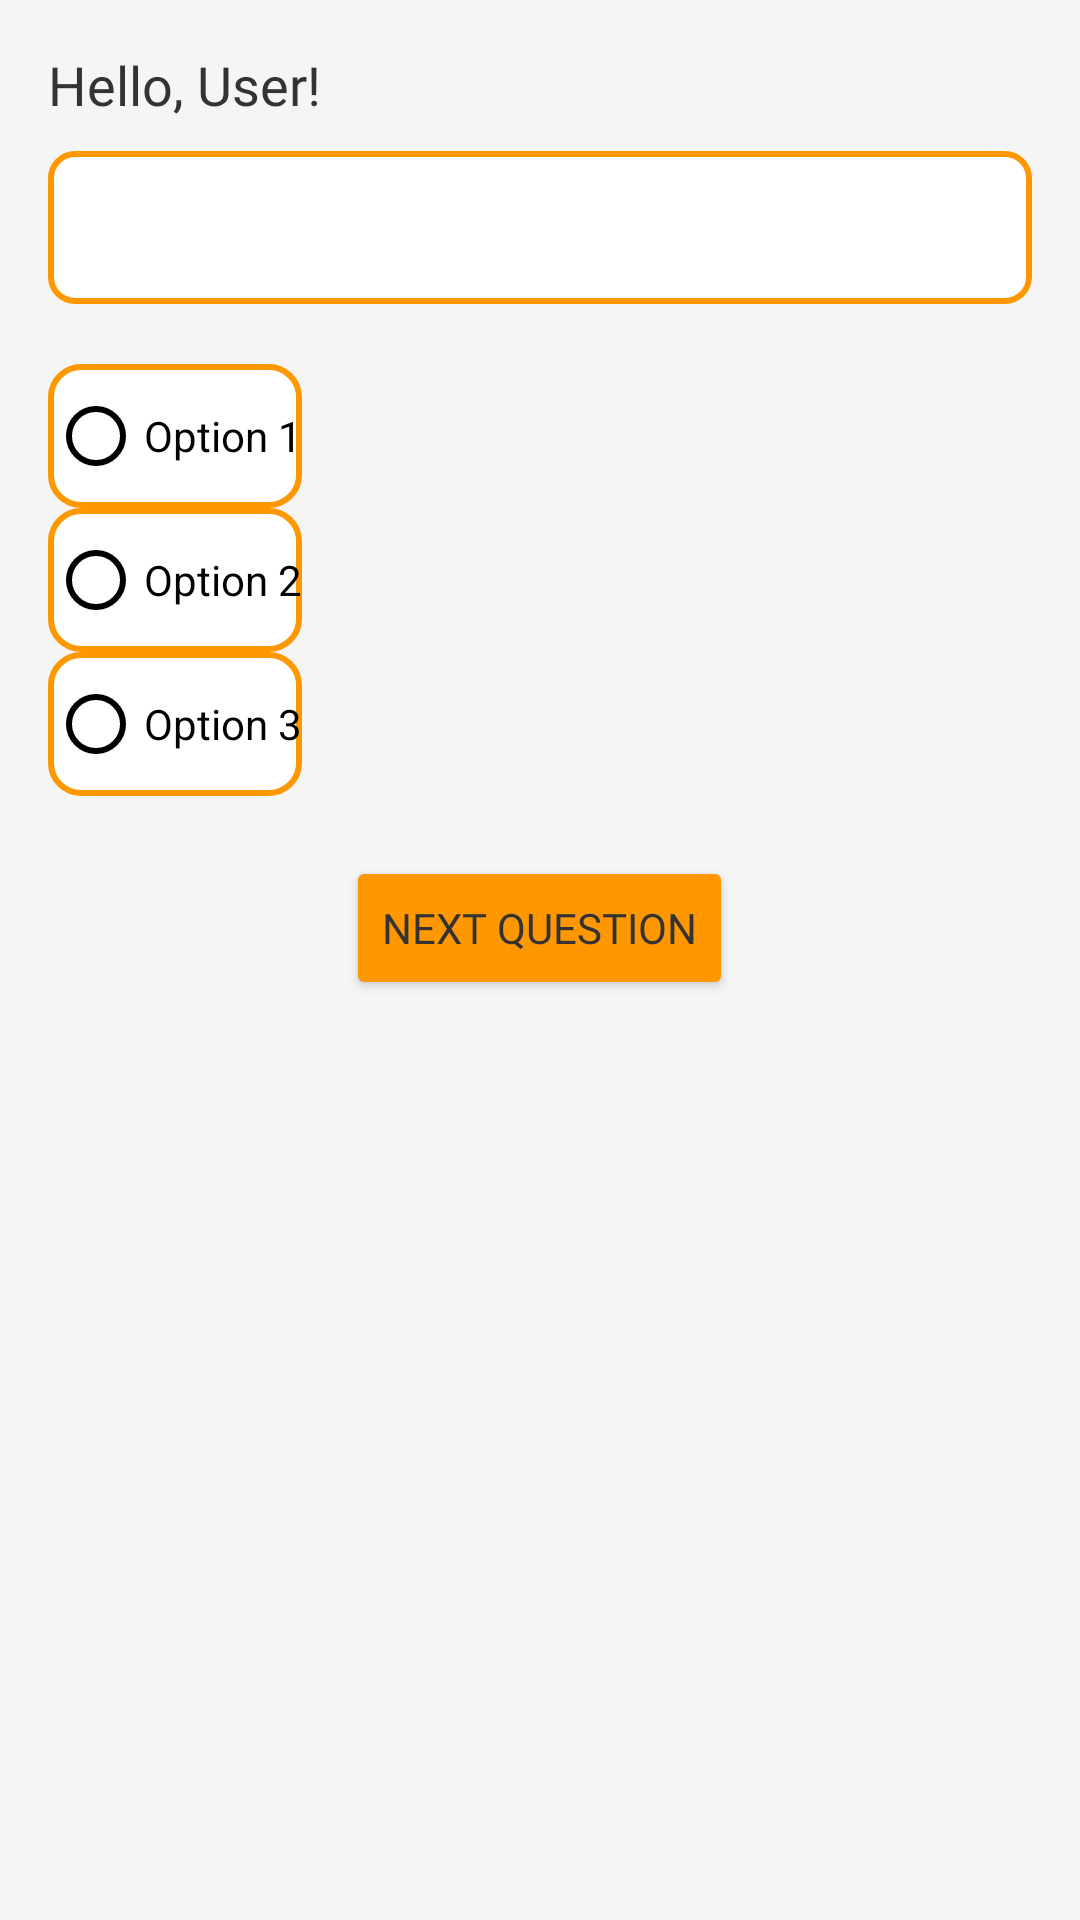

Layout XML and referenced resources for this Android screen:
<!-- AndroidManifest.xml: application theme Theme.UTSLab5_035 -->
<!-- res/layout/activity_quiz.xml -->
<LinearLayout xmlns:android="http://schemas.android.com/apk/res/android"
    android:layout_width="match_parent"
    android:layout_height="match_parent"
    android:orientation="vertical"
    android:padding="16dp"
    android:background="@color/backgroundColor">

    <TextView
        android:id="@+id/tvGreeting"
        android:layout_width="wrap_content"
        android:layout_height="wrap_content"
        android:text="@string/hello_user"
        android:textSize="18sp"
        android:fontFamily="@font/roboto_medium"
        android:textColor="@color/primaryTextColor"
        android:layout_marginBottom="10dp" />

    <TextView
        android:id="@+id/tvQuestion"
        android:layout_width="match_parent"
        android:layout_height="wrap_content"
        android:padding="12dp"
        android:textSize="20sp"
        android:background="@drawable/question_background"
        android:textColor="@color/primaryTextColor"
        android:fontFamily="@font/roboto_bold"
        android:layout_marginBottom="20dp" />

    <RadioGroup
        android:id="@+id/radioGroup"
        android:layout_width="match_parent"
        android:layout_height="wrap_content"
        android:orientation="vertical">

        <RadioButton
            android:id="@+id/radioOption1"
            android:layout_width="wrap_content"
            android:layout_height="wrap_content"
            android:background="@drawable/radio_button_selector"
            android:text="@string/option_1"
            android:textColor="@color/black" />

        <RadioButton
            android:id="@+id/radioOption2"
            android:layout_width="wrap_content"
            android:layout_height="wrap_content"
            android:background="@drawable/radio_button_selector"
            android:text="@string/option_2"
            android:textColor="@color/black" />

        <RadioButton
            android:id="@+id/radioOption3"
            android:layout_width="wrap_content"
            android:layout_height="wrap_content"
            android:background="@drawable/radio_button_selector"
            android:text="@string/option_3"
            android:textColor="@color/black" />
    </RadioGroup>

    <Button
        android:id="@+id/btnNext"
        android:layout_width="wrap_content"
        android:layout_height="wrap_content"
        android:text="@string/next_question"
        android:layout_marginTop="20dp"
        android:backgroundTint="@color/buttonColor"
        android:textColor="@color/primaryTextColor"
        android:fontFamily="@font/roboto_medium"
        android:layout_gravity="center_horizontal" />

</LinearLayout>
<!-- resources referenced by this layout -->
<resources>
  <color name="backgroundColor">#F5F5F5</color>
  <color name="black">#FF000000</color>
  <color name="buttonColor">#FF9800</color>
  <color name="primaryTextColor">#333333</color>
  <!-- drawable question_background (drawable) -->
  <shape xmlns:android="http://schemas.android.com/apk/res/android">
      <solid android:color="#FFFFFF"/>
      <corners android:radius="8dp"/>
      <stroke android:width="2dp" android:color="#FF9800"/>
  </shape>
  <!-- drawable radio_button_selector (drawable) -->
  <?xml version="1.0" encoding="utf-8"?>
  <selector xmlns:android="http://schemas.android.com/apk/res/android">
      <item android:state_checked="true" android:drawable="@drawable/radio_button_checked" /> 
      <item android:state_checked="false" android:drawable="@drawable/radio_button_unchecked" /> 
  </selector>
  <string name="hello_user">Hello, User!</string>
  <string name="next_question">Next Question</string>
  <string name="option_1">Option 1</string>
  <string name="option_2">Option 2</string>
  <string name="option_3">Option 3</string>
  <style name="Theme.UTSLab5_035" parent="Theme.MaterialComponents.DayNight.DarkActionBar">
          
          <item name="colorPrimary">@color/primaryColor</item>
          <item name="colorPrimaryVariant">@color/primaryColorVariant</item>
          <item name="colorOnPrimary">@color/white</item>
          <item name="colorSecondary">@color/buttonColor</item>
          <item name="android:colorBackground">@color/backgroundColor</item>
          <item name="android:textColorPrimary">@color/primaryTextColor</item>
          <item name="android:textColorSecondary">@color/black</item>
      </style>
  <!-- drawable radio_button_checked (drawable) -->
  <?xml version="1.0" encoding="utf-8"?>
  <shape xmlns:android="http://schemas.android.com/apk/res/android">
      <solid android:color="#FF9800" /> 
      <corners android:radius="10dp"/> 
  </shape>
  <!-- drawable radio_button_unchecked (drawable) -->
  <?xml version="1.0" encoding="utf-8"?>
  <shape xmlns:android="http://schemas.android.com/apk/res/android">
      <solid android:color="#FFFFFF" /> 
      <corners android:radius="10dp"/> 
      <stroke android:width="2dp" android:color="#FF9800"/> 
  </shape>
  <color name="primaryColor">#FD651A</color>
  <color name="primaryColorVariant">#FD651A</color>
  <color name="white">#FFFFFFFF</color>
</resources>
